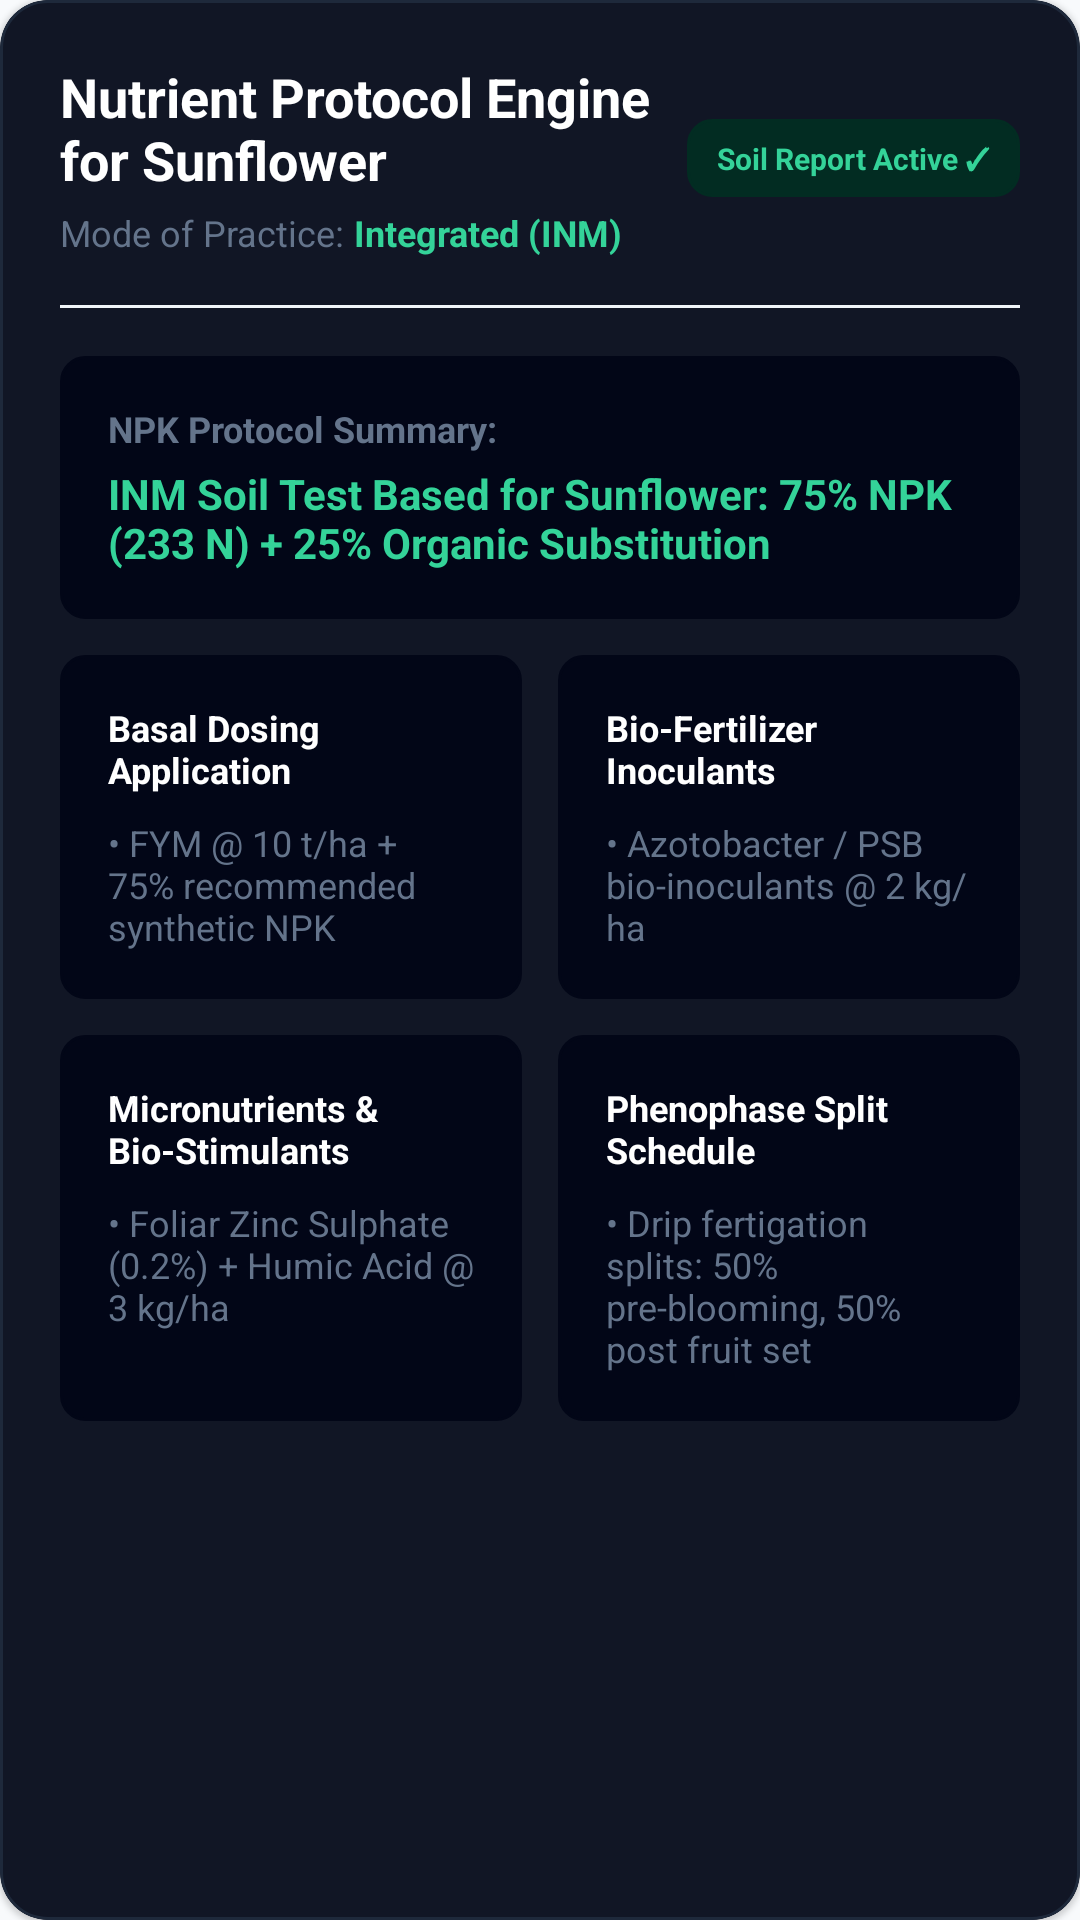

The Android layout XML behind this screen, and the referenced resources:
<!-- AndroidManifest.xml: application theme AppTheme -->
<!-- res/layout/layout_nutrients_view.xml -->
<?xml version="1.0" encoding="utf-8"?>
<com.google.android.material.card.MaterialCardView xmlns:android="http://schemas.android.com/apk/res/android"
    xmlns:app="http://schemas.android.com/apk/res-auto"
    android:layout_width="match_parent"
    android:layout_height="wrap_content"
    android:layout_marginBottom="16dp"
    app:cardBackgroundColor="#111625"
    app:cardCornerRadius="16dp"
    app:strokeColor="#1e293b"
    app:strokeWidth="1dp">

    <LinearLayout
        android:layout_width="match_parent"
        android:layout_height="wrap_content"
        android:orientation="vertical"
        android:padding="20dp">

        
        <LinearLayout
            android:layout_width="match_parent"
            android:layout_height="wrap_content"
            android:orientation="horizontal"
            android:gravity="center_vertical"
            android:layout_marginBottom="16dp">
            
            <LinearLayout
                android:layout_width="0dp"
                android:layout_height="wrap_content"
                android:layout_weight="1"
                android:orientation="vertical">
                
                <TextView
                    android:id="@+id/tvNutrientHeaderTitle"
                    android:layout_width="match_parent"
                    android:layout_height="wrap_content"
                    android:text="Nutrient Protocol Engine for Sunflower"
                    android:textColor="#ffffff"
                    android:textSize="18sp"
                    android:textStyle="bold" />
                
                <LinearLayout
                    android:layout_width="match_parent"
                    android:layout_height="wrap_content"
                    android:orientation="horizontal"
                    android:layout_marginTop="4dp">
                    <TextView
                        android:layout_width="wrap_content"
                        android:layout_height="wrap_content"
                        android:text="Mode of Practice: "
                        android:textColor="@color/colorTextMuted"
                        android:textSize="12sp" />
                    <TextView
                        android:id="@+id/tvNutrientHeaderMode"
                        android:layout_width="wrap_content"
                        android:layout_height="wrap_content"
                        android:text="Integrated (INM)"
                        android:textColor="#34d399"
                        android:textSize="12sp"
                        android:textStyle="bold" />
                </LinearLayout>
            </LinearLayout>

            <TextView
                android:id="@+id/tvNutrientSoilBadge"
                android:layout_width="wrap_content"
                android:layout_height="wrap_content"
                android:text="Soil Report Active ✓"
                android:textColor="#34d399"
                android:textSize="10sp"
                android:textStyle="bold"
                android:background="@drawable/bg_spinner"
                android:backgroundTint="#022c22"
                android:paddingHorizontal="10dp"
                android:paddingVertical="6dp" />
        </LinearLayout>

        <View
            android:layout_width="match_parent"
            android:layout_height="1dp"
            android:background="@color/colorSurfaceVariant"
            android:layout_marginBottom="16dp" />

        
        <LinearLayout
            android:layout_width="match_parent"
            android:layout_height="wrap_content"
            android:background="@drawable/bg_spinner"
            android:backgroundTint="#020617"
            android:orientation="vertical"
            android:padding="16dp"
            android:layout_marginBottom="12dp">
            <TextView
                android:layout_width="match_parent"
                android:layout_height="wrap_content"
                android:text="NPK Protocol Summary:"
                android:textColor="@color/colorTextMuted"
                android:textSize="12sp"
                android:textStyle="bold"
                android:layout_marginBottom="4dp" />
            <TextView
                android:id="@+id/tvNutrientSummary"
                android:layout_width="match_parent"
                android:layout_height="wrap_content"
                android:text="INM Soil Test Based for Sunflower: 75% NPK (233 N) + 25% Organic Substitution"
                android:textColor="#34d399"
                android:textSize="14sp"
                android:textStyle="bold" />
        </LinearLayout>

        
        <LinearLayout
            android:layout_width="match_parent"
            android:layout_height="wrap_content"
            android:orientation="horizontal"
            android:layout_marginBottom="12dp"
            android:baselineAligned="false">
            
            <LinearLayout
                android:layout_width="0dp"
                android:layout_weight="1"
                android:layout_height="match_parent"
                android:background="@drawable/bg_spinner"
                android:backgroundTint="#020617"
                android:orientation="vertical"
                android:padding="16dp"
                android:layout_marginEnd="6dp">
                <TextView
                    android:layout_width="match_parent"
                    android:layout_height="wrap_content"
                    android:text="Basal Dosing Application"
                    android:textColor="#ffffff"
                    android:textSize="12sp"
                    android:textStyle="bold"
                    android:layout_marginBottom="8dp" />
                <TextView
                    android:id="@+id/tvNutrientBasal"
                    android:layout_width="match_parent"
                    android:layout_height="wrap_content"
                    android:text="• FYM @ 10 t/ha + 75% recommended synthetic NPK"
                    android:textColor="@color/colorTextMuted"
                    android:textSize="12sp" />
            </LinearLayout>

            <LinearLayout
                android:layout_width="0dp"
                android:layout_weight="1"
                android:layout_height="match_parent"
                android:background="@drawable/bg_spinner"
                android:backgroundTint="#020617"
                android:orientation="vertical"
                android:padding="16dp"
                android:layout_marginStart="6dp">
                <TextView
                    android:layout_width="match_parent"
                    android:layout_height="wrap_content"
                    android:text="Bio-Fertilizer Inoculants"
                    android:textColor="#ffffff"
                    android:textSize="12sp"
                    android:textStyle="bold"
                    android:layout_marginBottom="8dp" />
                <TextView
                    android:id="@+id/tvNutrientBio"
                    android:layout_width="match_parent"
                    android:layout_height="wrap_content"
                    android:text="• Azotobacter / PSB bio-inoculants @ 2 kg/ha"
                    android:textColor="@color/colorTextMuted"
                    android:textSize="12sp" />
            </LinearLayout>
        </LinearLayout>

        <LinearLayout
            android:layout_width="match_parent"
            android:layout_height="wrap_content"
            android:orientation="horizontal"
            android:baselineAligned="false">
            
            <LinearLayout
                android:layout_width="0dp"
                android:layout_weight="1"
                android:layout_height="match_parent"
                android:background="@drawable/bg_spinner"
                android:backgroundTint="#020617"
                android:orientation="vertical"
                android:padding="16dp"
                android:layout_marginEnd="6dp">
                <TextView
                    android:layout_width="match_parent"
                    android:layout_height="wrap_content"
                    android:text="Micronutrients &amp; Bio-Stimulants"
                    android:textColor="#ffffff"
                    android:textSize="12sp"
                    android:textStyle="bold"
                    android:layout_marginBottom="8dp" />
                <TextView
                    android:id="@+id/tvNutrientMicro"
                    android:layout_width="match_parent"
                    android:layout_height="wrap_content"
                    android:text="• Foliar Zinc Sulphate (0.2%) + Humic Acid @ 3 kg/ha"
                    android:textColor="@color/colorTextMuted"
                    android:textSize="12sp" />
            </LinearLayout>

            <LinearLayout
                android:layout_width="0dp"
                android:layout_weight="1"
                android:layout_height="match_parent"
                android:background="@drawable/bg_spinner"
                android:backgroundTint="#020617"
                android:orientation="vertical"
                android:padding="16dp"
                android:layout_marginStart="6dp">
                <TextView
                    android:layout_width="match_parent"
                    android:layout_height="wrap_content"
                    android:text="Phenophase Split Schedule"
                    android:textColor="#ffffff"
                    android:textSize="12sp"
                    android:textStyle="bold"
                    android:layout_marginBottom="8dp" />
                <TextView
                    android:id="@+id/tvNutrientSplit"
                    android:layout_width="match_parent"
                    android:layout_height="wrap_content"
                    android:text="• Drip fertigation splits: 50% pre-blooming, 50% post fruit set"
                    android:textColor="@color/colorTextMuted"
                    android:textSize="12sp" />
            </LinearLayout>
        </LinearLayout>
    </LinearLayout>
</com.google.android.material.card.MaterialCardView>
<!-- resources referenced by this layout -->
<resources>
  <color name="colorSurfaceVariant">#F1F5F9</color>
  <color name="colorTextMuted">#64748B</color>
  <!-- drawable bg_spinner (drawable) -->
  <?xml version="1.0" encoding="utf-8"?>
  <shape xmlns:android="http://schemas.android.com/apk/res/android">
      <solid android:color="#020617"/>
      <stroke android:width="1dp" android:color="#1e293b"/>
      <corners android:radius="8dp"/>
  </shape>
  <style name="AppTheme" parent="Theme.MaterialComponents.DayNight.NoActionBar">
          <item name="colorPrimary">@color/colorPrimary</item>
          <item name="colorPrimaryDark">@color/colorPrimaryDark</item>
          <item name="colorAccent">@color/colorAccent</item>
          <item name="android:windowBackground">@color/colorBackground</item>
          <item name="android:statusBarColor">@color/colorBackground</item>
          <item name="android:navigationBarColor">@color/colorBottomNav</item>
          <item name="android:textColorPrimary">@color/colorTextPrimary</item>
          <item name="android:textColorSecondary">@color/colorTextSecondary</item>
          <item name="elevationOverlayEnabled">false</item>
      </style>
  <color name="colorPrimary">#059669</color>
  <color name="colorPrimaryDark">#047857</color>
  <color name="colorAccent">#10B981</color>
  <color name="colorBackground">#F8FAFC</color>
  <color name="colorBottomNav">#FFFFFF</color>
  <color name="colorTextPrimary">#0F172A</color>
  <color name="colorTextSecondary">#475569</color>
</resources>
